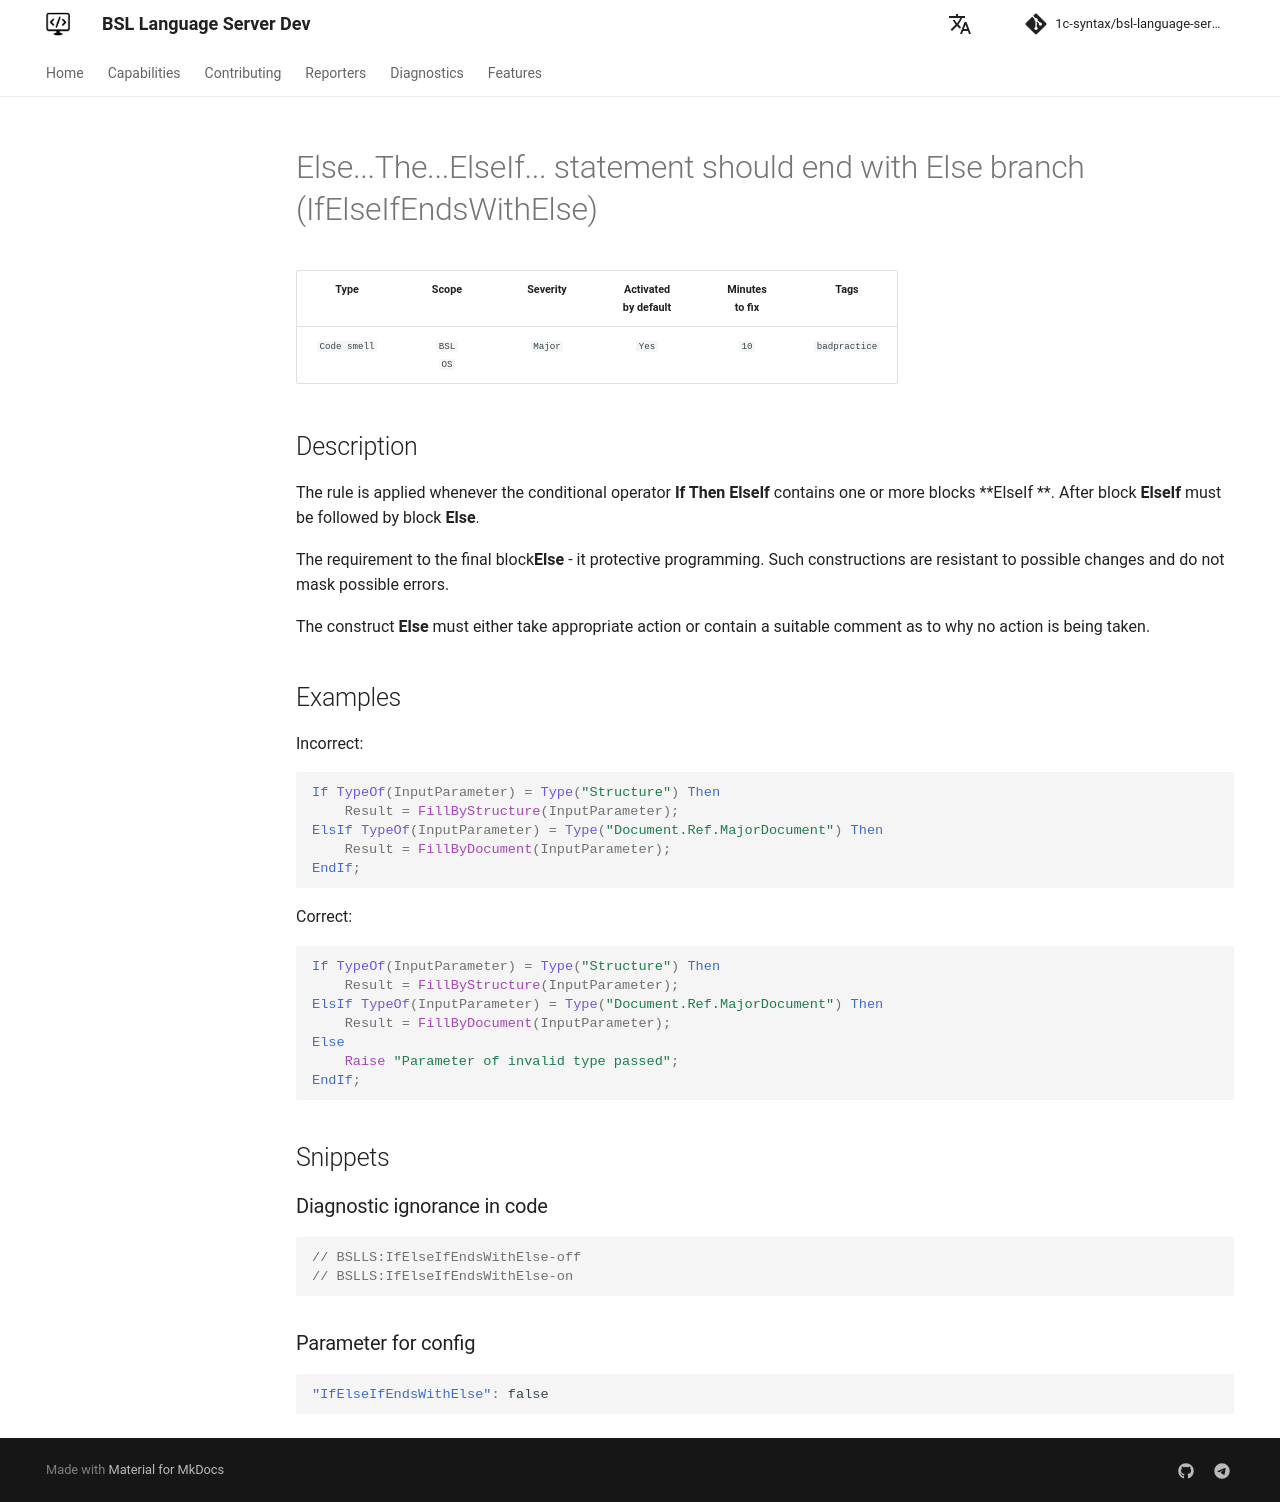

repository: 1c-syntax/bsl-language-server · page: dev/en/diagnostics/IfElseIfEndsWithElse/index.html · generator: mkdocs

# Использование синтаксической конструкции Если...Тогда...ИначеЕсли... (IfElseIfEndsWithElse)

<!-- Блоки выше заполняются автоматически, не трогать -->
## Описание диагностики

Правило применяется всякий раз, когда условный оператор **Если Тогда ИначеЕсли** содержит одну или несколько конструкций **ИначеЕсли**.
За последней конструкцией **ИначеЕсли** должна следовать конструкция **Иначе**.

Требование к заключительной конструкции **Иначе** - это защитное программирование.
Такие конструкции устойчивы к возможным изменениям и не маскируют возможные ошибки.

Конструкция **Иначе** должна либо принимать соответствующие меры, либо содержать подходящий комментарий относительно того, почему не предпринимается никаких действий. 


## Примеры

Неправильно:

```bsl
Если ТипЗнч(ВходящийПараметр) = Тип("Структура") Тогда
	Результат = ЗаполнитьПоСтруктуре(ВходящийПараметр);
ИначеЕсли ТипЗнч(ВходящийПараметр) = Тип("Документ.Ссылка.ВажныйДокумент") Тогда
	Результат = ЗаполнитьПоДокументу(ВходящийПараметр);
КонецЕсли;
```

Правильно:

```bsl
Если ТипЗнч(ВходящийПараметр) = Тип("Структура") Тогда
	Результат = ЗаполнитьПоСтруктуре(ВходящийПараметр);
ИначеЕсли ТипЗнч(ВходящийПараметр) = Тип("Документ.Ссылка.ВажныйДокумент") Тогда
	Результат = ЗаполнитьПоДокументу(ВходящийПараметр);
Иначе
	ВызватьИсключение "Передан параметр неверного типа";
КонецЕсли;
```
